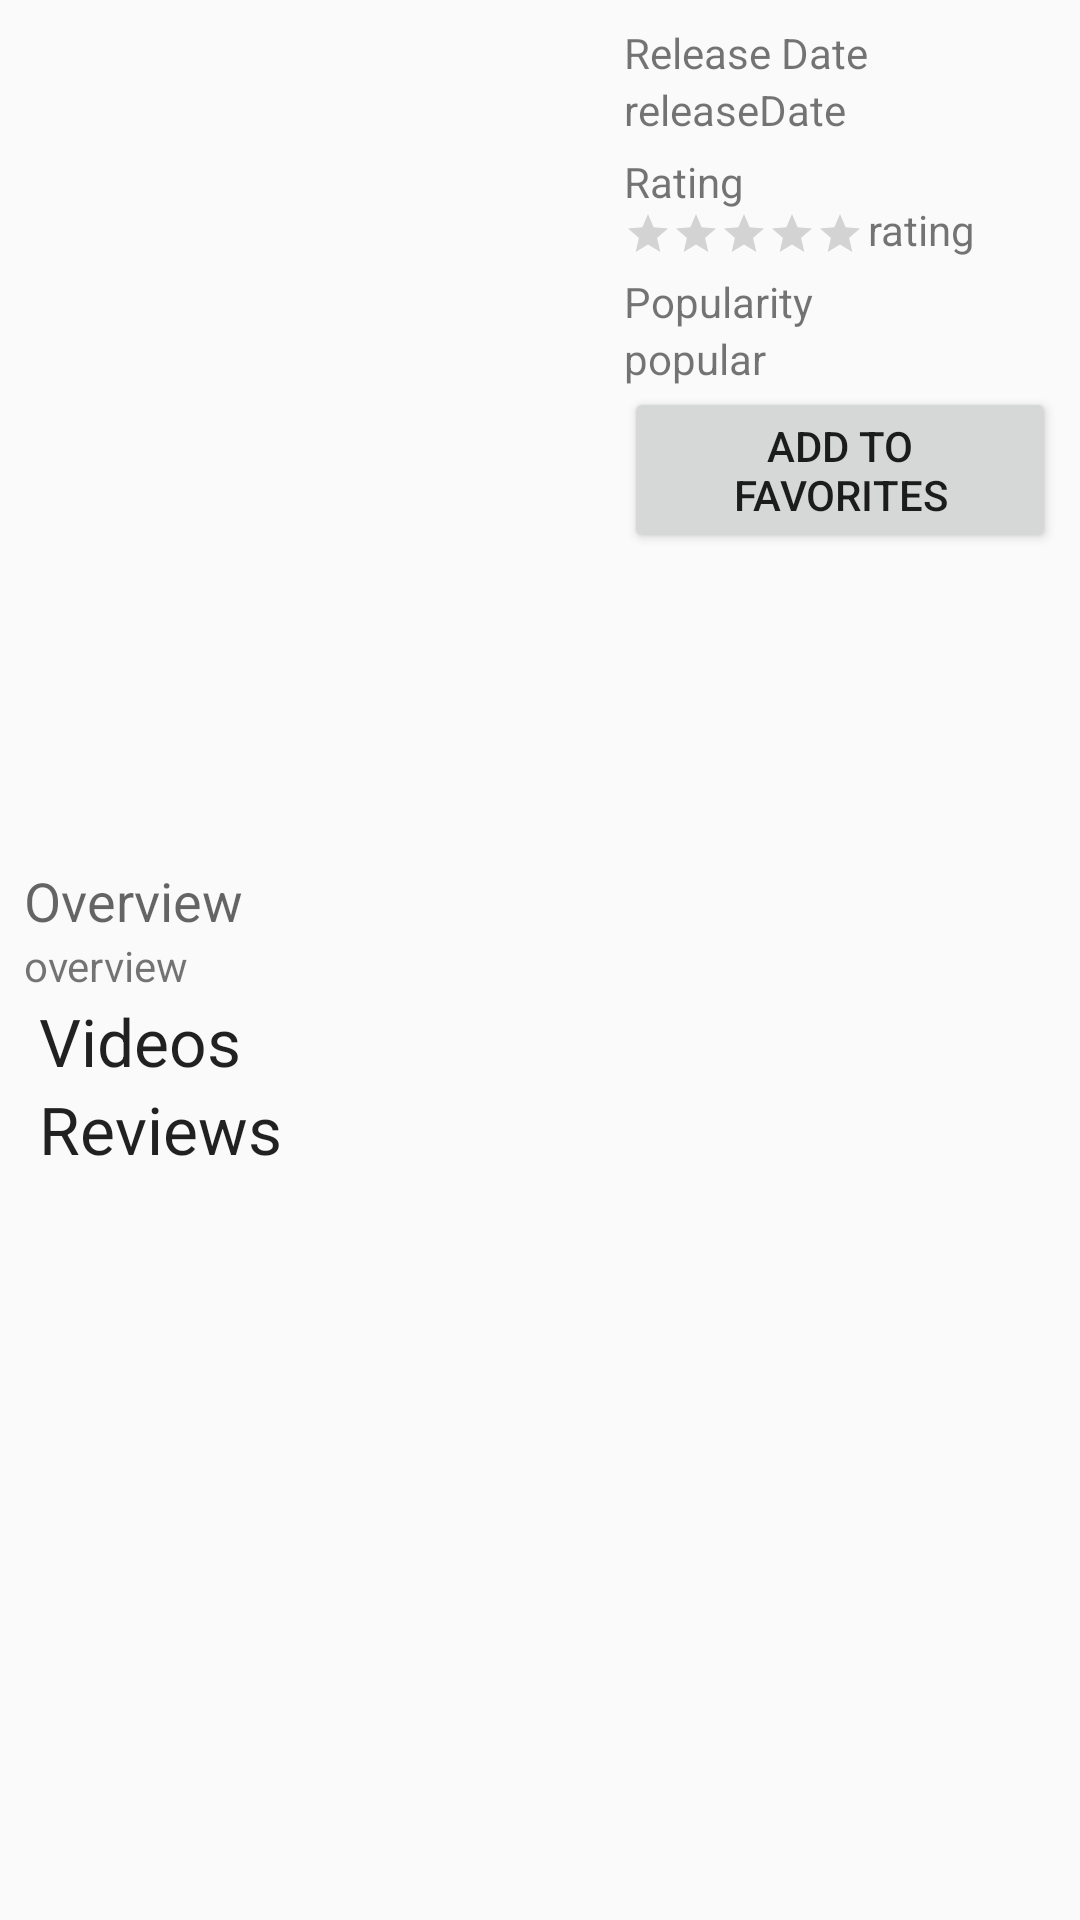

Android layout source for this screen:
<!-- AndroidManifest.xml: application theme AppTheme -->
<!-- res/layout/fragment_movie_detail.xml -->
<?xml version="1.0" encoding="utf-8"?>
<ScrollView xmlns:android="http://schemas.android.com/apk/res/android"
    android:id="@+id/scrolldetailview"
    android:layout_width="fill_parent"
    android:layout_height="fill_parent"
    android:fitsSystemWindows="true"
    android:overScrollMode="ifContentScrolls">

    <RelativeLayout xmlns:android="http://schemas.android.com/apk/res/android"
        xmlns:tools="http://schemas.android.com/tools"

        android:id="@+id/movieRelativeLayout"
        android:layout_width="match_parent"
        android:layout_height="wrap_content"
        android:layout_margin="5dp"
        android:paddingBottom="@dimen/activity_vertical_margin"
        android:paddingLeft="@dimen/activity_horizontal_margin"
        android:paddingRight="@dimen/activity_horizontal_margin"
        android:paddingTop="@dimen/activity_vertical_margin"
        tools:context=".fragment.MovieDetailFragment"


        >

        <LinearLayout
            android:id="@+id/movieTitleHolder"
            android:layout_width="match_parent"
            android:layout_height="wrap_content"
            android:layout_alignParentEnd="true"
            android:layout_alignParentRight="true"
            android:layout_alignParentTop="true"
            android:orientation="vertical"
            android:transitionName="transitionTitle"
            android:visibility="gone">
            

            <TextView
                android:id="@+id/movieTitle"
                android:layout_width="wrap_content"
                android:layout_height="wrap_content"
                android:layout_marginLeft="5dp"
                android:text="Main Title"
                android:textAppearance="?android:attr/textAppearanceLarge" />

            <TextView
                android:id="@+id/movieOriginalTitle"
                android:layout_width="wrap_content"
                android:layout_height="wrap_content"
                android:layout_marginLeft="5dp"
                android:text="Original Title"
                android:textAppearance="?android:attr/textAppearanceSmall" />

        </LinearLayout>

        <ImageView
            android:id="@+id/moviePosterImageView"
            android:layout_width="@dimen/movie_poster_width"
            android:layout_height="@dimen/movie_poster_height"
            android:layout_alignParentLeft="true"
            android:layout_alignParentStart="true"
            android:layout_below="@+id/movieTitleHolder"
            android:src="@drawable/placeholder"

            android:transitionName="tImage" />


        <TextView
            android:id="@+id/releaseDateTEXT"
            android:layout_width="wrap_content"
            android:layout_height="wrap_content"
            android:layout_below="@+id/movieTitleHolder"
            android:layout_gravity="right"
            android:layout_toEndOf="@+id/moviePosterImageView"
            android:layout_toRightOf="@+id/moviePosterImageView"
            android:text="@string/release_date"
            android:textAppearance="?android:attr/textAppearanceSmall" />

        <TextView
            android:id="@+id/releaseDate"
            android:layout_width="wrap_content"
            android:layout_height="wrap_content"
            android:layout_alignLeft="@+id/releaseDateTEXT"
            android:layout_alignStart="@+id/releaseDateTEXT"
            android:layout_below="@+id/releaseDateTEXT"
            android:layout_gravity="right"
            android:text="releaseDate"
            android:textAppearance="?android:attr/textAppearanceSmall" />
        
        <TextView
            android:id="@+id/textView2"
            android:layout_width="wrap_content"
            android:layout_height="wrap_content"
            android:layout_alignLeft="@+id/releaseDate"
            android:layout_alignStart="@+id/releaseDate"
            android:layout_below="@+id/releaseDate"
            android:layout_marginTop="5dp"
            android:text="@string/rating"
            android:textAppearance="?android:attr/textAppearanceSmall" />

        <TextView
            android:id="@+id/rating"
            android:layout_width="wrap_content"
            android:layout_height="wrap_content"
            android:layout_alignBottom="@+id/ratingBar"
            android:layout_toEndOf="@+id/releaseDateTEXT"
            android:layout_toRightOf="@+id/releaseDateTEXT"
            android:text="rating"
            android:textAppearance="?android:attr/textAppearanceSmall" />

        <RatingBar
            android:id="@+id/ratingBar"
            style="@android:style/Widget.DeviceDefault.Light.RatingBar.Small"
            android:layout_width="wrap_content"
            android:layout_height="wrap_content"

            android:layout_alignLeft="@+id/textView2"
            android:layout_alignStart="@+id/textView2"
            android:layout_below="@+id/textView2"
            android:isIndicator="true"
            android:numStars="5" />
        
        <TextView
            android:id="@+id/textView3"
            android:layout_width="wrap_content"
            android:layout_height="wrap_content"
            android:layout_alignLeft="@+id/ratingBar"
            android:layout_alignStart="@+id/ratingBar"
            android:layout_below="@+id/ratingBar"
            android:layout_marginTop="5dp"
            android:text="@string/popularity"
            android:textAppearance="?android:attr/textAppearanceSmall" />

        <TextView
            android:id="@+id/popular"
            android:layout_width="wrap_content"
            android:layout_height="wrap_content"
            android:layout_alignLeft="@+id/textView3"
            android:layout_alignStart="@+id/textView3"
            android:layout_below="@+id/textView3"
            android:text="popular"
            android:textAppearance="?android:attr/textAppearanceSmall" />


        <TextView
            android:id="@+id/overviewHeader"
            android:layout_width="wrap_content"
            android:layout_height="wrap_content"
            android:layout_alignParentLeft="true"

            android:layout_alignParentStart="true"
            android:layout_below="@+id/moviePosterImageView"
            android:text="@string/overview"
            android:textAppearance="?android:attr/textAppearanceMedium" />

        <ScrollView
            android:id="@+id/scrollView"
            android:layout_width="wrap_content"
            android:layout_height="wrap_content"
            android:layout_alignLeft="@+id/overviewHeader"
            android:layout_alignStart="@+id/overviewHeader"
            android:layout_below="@+id/overviewHeader">

            <TextView
                android:id="@+id/overview"
                android:layout_width="wrap_content"
                android:layout_height="wrap_content"
                android:layout_alignLeft="@+id/overviewHeader"
                android:layout_alignStart="@+id/overviewHeader"
                android:layout_below="@+id/overviewHeader"
                android:text="overview"
                android:textAppearance="?android:attr/textAppearanceSmall" />
        </ScrollView>

        <TextView
            android:id="@+id/movieTitleActionBar"
            android:layout_width="wrap_content"
            android:layout_height="wrap_content"
            android:layout_marginLeft="5dp"
            android:ellipsize="marquee"
            android:text="Main Title"
            android:textAppearance="?android:attr/textAppearanceLarge"
            android:visibility="gone" />


        <LinearLayout
            android:id="@+id/dividerHorizontal"
            android:layout_width="match_parent"
            android:layout_height="1dp"
            android:layout_alignLeft="@+id/movieTitleActionBar"
            android:layout_alignStart="@+id/movieTitleActionBar"
            android:layout_below="@+id/scrollView"
            android:background="@color/fab_material_black"
            android:baselineAligned="true"
            android:divider="?android:attr/dividerHorizontal"
            android:orientation="horizontal" />

        <LinearLayout
            android:id="@+id/moreDetailsLayout"

            android:layout_width="match_parent"
            android:layout_height="match_parent"
            android:layout_alignLeft="@+id/movieTitleActionBar"
            android:layout_alignStart="@+id/movieTitleActionBar"
            android:layout_below="@+id/dividerHorizontal"
            android:baselineAligned="true"
            android:orientation="vertical">

            <TextView
                android:id="@+id/movieVideosText"
                android:layout_width="wrap_content"
                android:layout_height="wrap_content"
                android:layout_marginLeft="5dp"
                android:ellipsize="marquee"
                android:text="Videos"
                android:textAppearance="?android:attr/textAppearanceLarge" />

            <ListView
                android:id="@+id/videosListView"
                android:layout_width="match_parent"
                android:layout_height="0dp"
                android:layout_weight="1"
                android:ellipsize="marquee"
                android:fillViewport="true"

                />

            <TextView
                android:id="@+id/movieReviewsText"
                android:layout_width="wrap_content"
                android:layout_height="wrap_content"
                android:layout_marginLeft="5dp"
                android:ellipsize="marquee"
                android:text="Reviews"
                android:textAppearance="?android:attr/textAppearanceLarge" />

            <ListView
                android:id="@+id/reviewsListView"
                android:layout_width="match_parent"
                android:layout_height="0dp"
                android:layout_weight="2" />
        </LinearLayout>

        <Button
            android:id="@+id/favBtn"
            android:layout_width="wrap_content"
            android:layout_height="wrap_content"
            android:layout_below="@+id/popular"
            android:layout_toEndOf="@+id/moviePosterImageView"
            android:layout_toRightOf="@+id/moviePosterImageView"
            android:text="Add to Favorites" />


    </RelativeLayout>
    
</ScrollView>
<!-- resources referenced by this layout -->
<resources>
  <dimen name="activity_horizontal_margin">3dp</dimen>
  <dimen name="activity_vertical_margin">3dp</dimen>
  <dimen name="movie_poster_height">280dp</dimen>
  <dimen name="movie_poster_width">200dp</dimen>
  <string name="overview">Overview</string>
  <string name="popularity">Popularity</string>
  <string name="rating">Rating</string>
  <string name="release_date">Release Date</string>
  <style name="AppTheme" parent="Theme.AppCompat.Light.DarkActionBar">
          
          <item name="colorPrimary">@color/colorPrimary</item>
          <item name="colorPrimaryDark">@color/colorPrimaryDark</item>
          <item name="colorAccent">@color/colorAccent</item>
      </style>
  <color name="colorPrimary">#009688</color>
  <color name="colorPrimaryDark">#00796B</color>
  <color name="colorAccent">#FFC107</color>
</resources>
